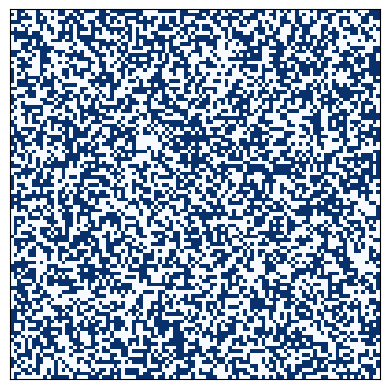

Write the Python code that produced this figure.
import numpy as np 
import random
import matplotlib.pyplot as plt 

class TetrisGridGenerator:
    """
    @brief Class for generating and visualizing Tetris-like grids.
    """
    
    def __init__(self, rows=480, cols=720):
        """
        @brief Initialize TetrisGridGenerator with specified number of rows and columns.

        @param rows: Number of rows in the grid.
        @param cols: Number of columns in the grid.
        """
        self.rows = rows
        self.cols = cols 
        self.grid = []
    
    def get_grid(self, packing_percentage=50):
        """
        @brief Generate a Tetris-like grid with the given packing percentage.

        @param packing_percentage: Occupancy percentage for the Tetris-like grid.

        @return: Generated Tetris-like grid.
        """
        if not (0 <= packing_percentage <= 100):
            raise ValueError("Packing percentage should be between 0 and 100.")

        total_cells = self.rows * self.cols 
        occupied_cells = int(total_cells * packing_percentage /100)
        self.grid = np.zeros((self.rows,self.cols))

        for _ in range(occupied_cells):
            while True:
                x = random.randint(0, self.rows-1)
                y = random.randint(0, self.cols-1)

                if self.grid[x][y] == 0:
                    self.grid[x][y] = 1
                    break
        

        return self.grid

    def plot_grid(self, grid):
        """
        @brief Display the provided grid using Matplotlib.

        @param grid: The grid to be displayed.
        """
        plt.imshow(grid, cmap='Blues', interpolation='nearest')
        plt.xticks([])
        plt.yticks([])
        plt.show()


def main():
    tetris_generator = TetrisGridGenerator(100,100)
    grid1 = tetris_generator.get_grid(10)
    grid2 = tetris_generator.get_grid(25)
    grid3 = tetris_generator.get_grid(50)

    tetris_generator.plot_grid(grid1)
    tetris_generator.plot_grid(grid2)
    tetris_generator.plot_grid(grid3)


if __name__ == "__main__":
    main()